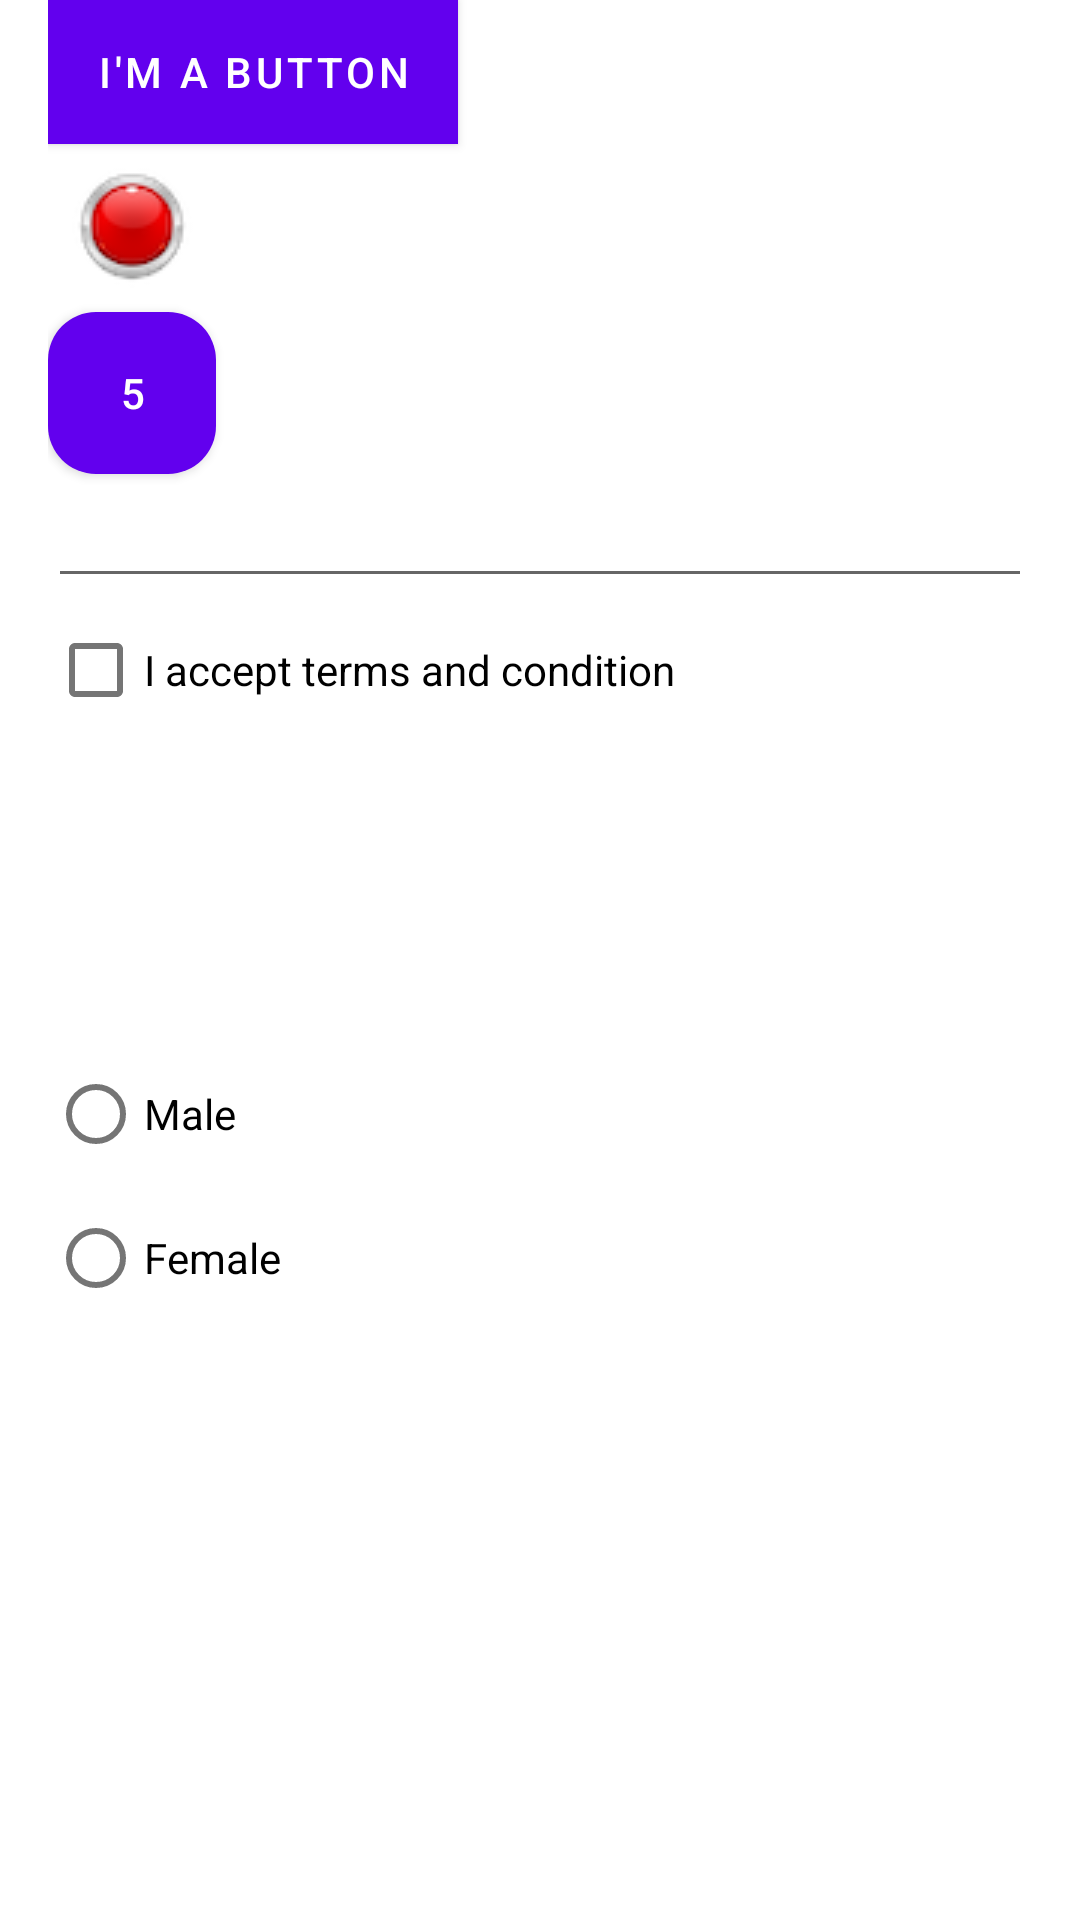

The Android layout XML behind this screen, and the referenced resources:
<!-- AndroidManifest.xml: application theme Theme.MaterialComponents.Light.NoActionBar -->
<!-- res/layout/activity_test.xml -->
<LinearLayout xmlns:android="http://schemas.android.com/apk/res/android"
    xmlns:app="http://schemas.android.com/apk/res-auto"
    android:layout_width="match_parent"
    android:layout_height="match_parent"
    android:orientation="vertical"
    android:paddingLeft="16dp"
    android:paddingRight="16dp">

    <Button
        android:id="@+id/regularBtn"
        android:layout_width="wrap_content"
        android:layout_height="wrap_content"
        android:background="@drawable/btn_background_state"
        android:text="I'm a button" />

    <ImageButton
        android:id="@+id/imageBtn"
        android:layout_width="56dp"
        android:layout_height="56dp"
        android:background="@null"
        android:contentDescription="A tiny Android icon"
        android:src="@drawable/ic_btn" />









    <Button
        android:layout_width="56dp"
        android:layout_height="54dp"
        android:background="@drawable/ripple"
        android:textColor="@android:color/white"
        android:drawablePadding="4dp"
        android:text="5" />

    <EditText
        android:id="@+id/etEmail"
        android:layout_width="match_parent"
        android:layout_height="wrap_content"
        android:inputType="textEmailAddress" />
















    <CheckBox
        android:id="@+id/checkBox"
        android:layout_width="match_parent"
        android:layout_height="wrap_content"
        android:text="I accept terms and condition" />

    <ImageView
        android:layout_width="100dp"
        android:layout_height="100dp"
        android:background="@drawable/layer_list" />

    <RadioGroup
        android:id="@+id/genderGroup"
        android:layout_width="match_parent"
        android:layout_height="match_parent" >

        <RadioButton
            android:id="@+id/maleRadioBtn"
            android:layout_width="match_parent"
            android:layout_height="wrap_content"
            android:text="Male" />

        <RadioButton
            android:id="@+id/femaleRadioBtn"
            android:layout_width="match_parent"
            android:layout_height="wrap_content"
            android:text="Female" />

    </RadioGroup>

    <TextView
        android:layout_width="wrap_content"
        android:layout_height="wrap_content"
        android:textColor="@color/black"
        android:text="Inset Drawable Example" />


</LinearLayout>
<!-- resources referenced by this layout -->
<resources>
  <color name="black">#FF000000</color>
  <!-- drawable btn_background_state (drawable) -->
  <?xml version="1.0" encoding="utf-8"?>
  <selector xmlns:android="http://schemas.android.com/apk/res/android">
      <item android:drawable="@color/black" android:state_pressed="true" />
      <item android:drawable="@color/teal_200" />
  </selector>
  <!-- drawable ic_btn: png bitmap (drawable, 3788 bytes) -->
  <!-- drawable layer_list (drawable) -->
  <layer-list xmlns:android="http://schemas.android.com/apk/res/android">
      <item>
          <shape android:shape="rectangle">
              <solid android:color="#FF0000" />
          </shape>
      </item>
      <item android:right="8dp" android:top="8dp">
          <bitmap android:src="@drawable/android" />
      </item>
  </layer-list>
  <!-- drawable ripple (drawable) -->
  <?xml version="1.0" encoding="utf-8"?>
  <ripple xmlns:android="http://schemas.android.com/apk/res/android"
      android:color="#FF00FF">
      <item android:drawable="@drawable/btn_background" />
  </ripple>
  <color name="teal_200">#F44336</color>
  <!-- drawable btn_background (drawable) -->
  <?xml version="1.0" encoding="utf-8"?>
  <shape xmlns:android="http://schemas.android.com/apk/res/android"
      android:shape="rectangle">
  
      <solid
          android:color="#FFABCD"/>
      <corners android:radius="16dp"/>
  
  </shape>
</resources>
